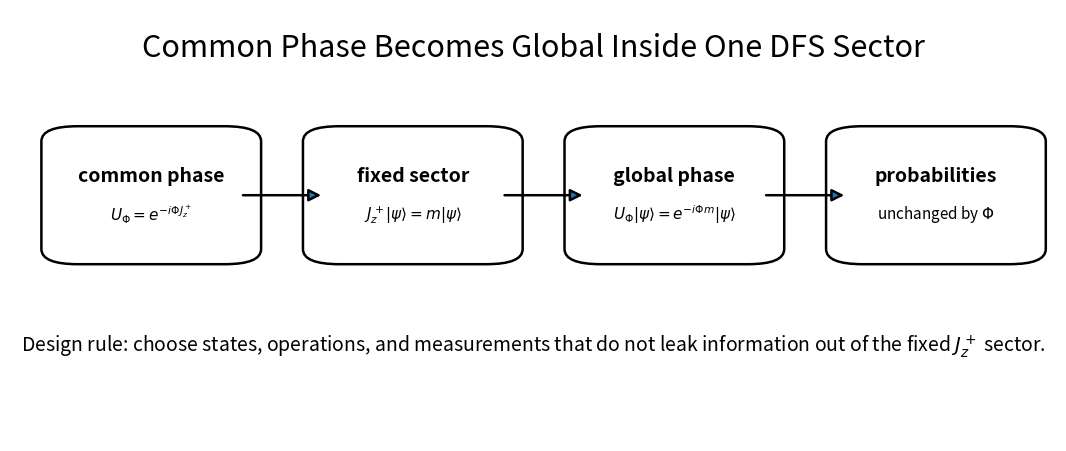
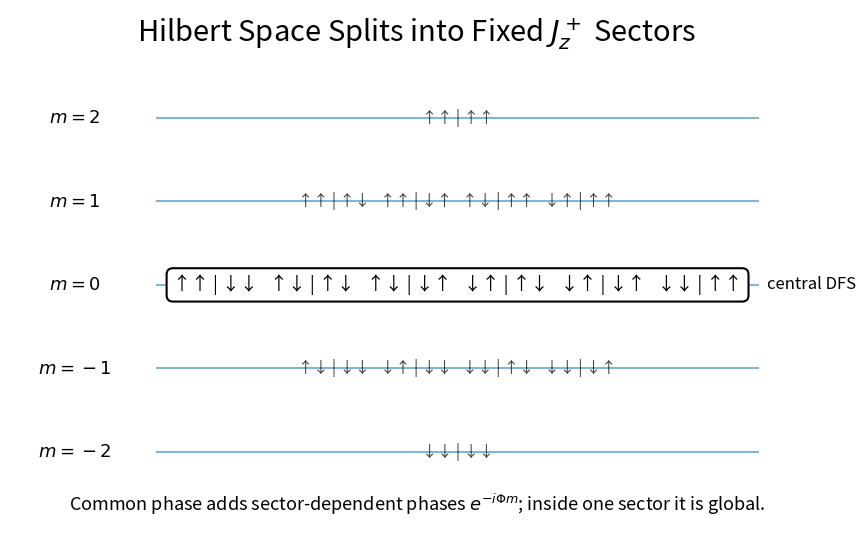
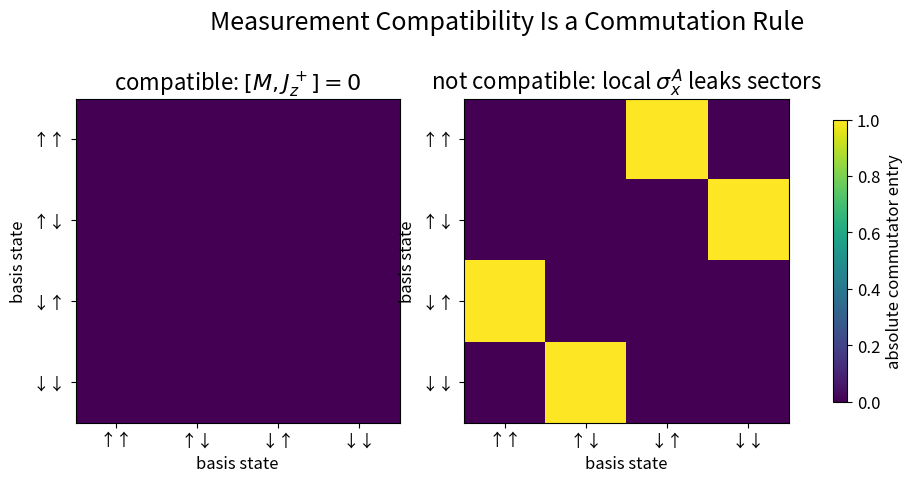
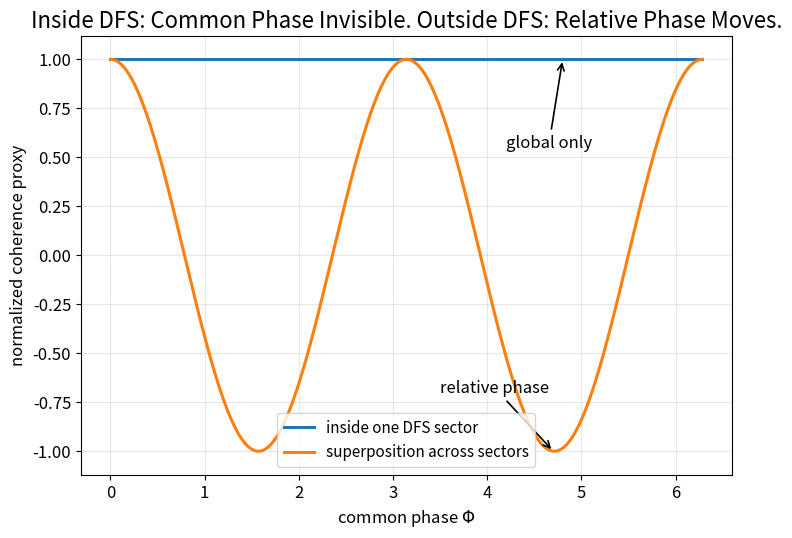
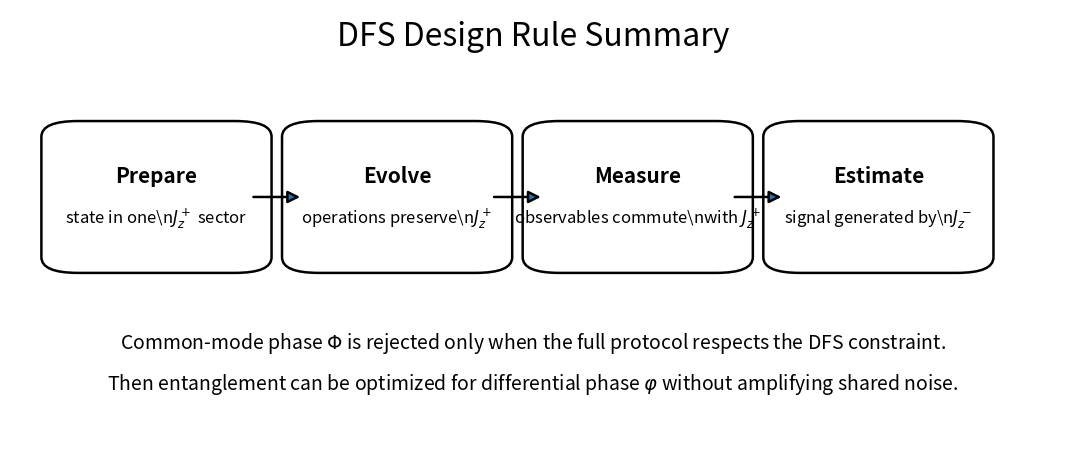

Recreate these plots in Python, in order.
from pathlib import Path
import json
import math
import zipfile
import numpy as np
import pandas as pd
import matplotlib.pyplot as plt
from matplotlib.patches import FancyBboxPatch, FancyArrowPatch, Circle

ROOT = Path.cwd()
RESULTS = ROOT / "results"
FIGURES = RESULTS / "figures"
SITE = ROOT / "site"

for path in [RESULTS, FIGURES, SITE]:
    path.mkdir(parents=True, exist_ok=True)

plt.rcParams.update({
    "figure.dpi": 160,
    "savefig.dpi": 220,
    "font.size": 12,
    "axes.titlesize": 16,
    "axes.labelsize": 12,
    "legend.fontsize": 11,
})


def add_box(ax, xy, width, height, title, body, title_size=14, body_size=11):
    x, y = xy
    box = FancyBboxPatch(
        (x, y), width, height,
        boxstyle="round,pad=0.02,rounding_size=0.035",
        linewidth=1.8,
        edgecolor="black",
        facecolor="white"
    )
    ax.add_patch(box)
    ax.text(x + width/2, y + height*0.66, title,
            ha="center", va="center", fontsize=title_size, fontweight="bold")
    ax.text(x + width/2, y + height*0.34, body,
            ha="center", va="center", fontsize=body_size)


def add_arrow(ax, x0, y0, x1, y1):
    arr = FancyArrowPatch(
        (x0, y0), (x1, y1),
        arrowstyle="-|>",
        mutation_scale=18,
        linewidth=1.8
    )
    ax.add_patch(arr)

fig, ax = plt.subplots(figsize=(13.5, 5.6))
ax.set_axis_off()
ax.set_xlim(0, 1)
ax.set_ylim(0, 1)

ax.text(0.5, 0.91, "Common Phase Becomes Global Inside One DFS Sector",
        ha="center", va="center", fontsize=22)

boxes = [
    (0.05, r"common phase", r"$U_\Phi=e^{-i\Phi J_z^+}$"),
    (0.30, r"fixed sector", r"$J_z^+|\psi\rangle=m|\psi\rangle$"),
    (0.55, r"global phase", r"$U_\Phi|\psi\rangle=e^{-i\Phi m}|\psi\rangle$"),
    (0.80, r"probabilities", r"unchanged by $\Phi$"),
]

w, h, y = 0.17, 0.28, 0.43
for x, title, body in boxes:
    add_box(ax, (x, y), w, h, title, body)

for x0, x1 in [(0.22, 0.30), (0.47, 0.55), (0.72, 0.80)]:
    add_arrow(ax, x0, y + h/2, x1, y + h/2)

ax.text(
    0.5, 0.22,
    "Design rule: choose states, operations, and measurements that do not leak information out of the fixed $J_z^+$ sector.",
    ha="center", va="center", fontsize=14
)

path = FIGURES / "07_common_phase_as_global_phase.png"
fig.savefig(path, bbox_inches="tight")
plt.show()
path


from itertools import product

# Small illustrative system: 4 atoms total, 2 in node A and 2 in node B.
# Use ↑ = +1/2, ↓ = -1/2. J_z^+ is the total z projection.
n_atoms = 4
states = list(product([1, -1], repeat=n_atoms))
records = []
for bits in states:
    m = sum(bits) / 2
    label = "".join("↑" if b == 1 else "↓" for b in bits[:2]) + " | " + "".join("↑" if b == 1 else "↓" for b in bits[2:])
    records.append((m, label))

sectors = {}
for m, label in records:
    sectors.setdefault(m, []).append(label)

fig, ax = plt.subplots(figsize=(10.5, 7.0))
ax.set_axis_off()
ax.set_xlim(0, 1)
ax.set_ylim(0, 1)

ax.text(0.5, 0.94, r"Hilbert Space Splits into Fixed $J_z^+$ Sectors", ha="center", fontsize=21)

ys = np.linspace(0.80, 0.18, len(sorted(sectors.keys(), reverse=True)))
for y, m in zip(ys, sorted(sectors.keys(), reverse=True)):
    labels = sectors[m]
    ax.hlines(y, 0.18, 0.92, linewidth=1.5, alpha=0.55)
    ax.text(0.08, y, rf"$m={m:g}$", ha="center", va="center", fontsize=13, fontweight="bold")
    text = "   ".join(labels)
    if m == 0:
        ax.text(0.55, y, text, ha="center", va="center", fontsize=13,
                bbox=dict(boxstyle="round,pad=0.35", facecolor="white", edgecolor="black", linewidth=1.5))
        ax.text(0.93, y, "central DFS", ha="left", va="center", fontsize=12)
    else:
        ax.text(0.55, y, text, ha="center", va="center", fontsize=11, alpha=0.75)

ax.text(0.5, 0.07, r"Common phase adds sector-dependent phases $e^{-i\Phi m}$; inside one sector it is global.",
        ha="center", fontsize=13)

path = FIGURES / "07_dfs_sector_ladder.png"
fig.savefig(path, bbox_inches="tight")
plt.show()
path


# Build a small matrix demonstration for two atoms: one atom in A and one in B.
# Basis order: |↑↑>, |↑↓>, |↓↑>, |↓↓>
# Jz+ = JzA + JzB. M = σ_A^+ σ_B^- + σ_A^- σ_B^+.

up = np.array([1, 0], dtype=complex)
down = np.array([0, 1], dtype=complex)
sigma_plus = np.array([[0, 1], [0, 0]], dtype=complex)
sigma_minus = np.array([[0, 0], [1, 0]], dtype=complex)
sigma_z = np.array([[1, 0], [0, -1]], dtype=complex) / 2
I = np.eye(2, dtype=complex)

Jz_plus = np.kron(sigma_z, I) + np.kron(I, sigma_z)
M_good = np.kron(sigma_plus, sigma_minus) + np.kron(sigma_minus, sigma_plus)
M_bad = np.kron(np.array([[0,1],[1,0]], dtype=complex), I)  # local sigma_x on A, changes sector

comm_good = M_good @ Jz_plus - Jz_plus @ M_good
comm_bad = M_bad @ Jz_plus - Jz_plus @ M_bad

fig, axes = plt.subplots(1, 2, figsize=(11.5, 4.7))

for ax, mat, title in [
    (axes[0], np.abs(comm_good), r"compatible: $[M,J_z^+]=0$"),
    (axes[1], np.abs(comm_bad), r"not compatible: local $\sigma_x^A$ leaks sectors"),
]:
    im = ax.imshow(mat, vmin=0, vmax=max(1.0, np.max(mat)), aspect="equal")
    ax.set_title(title)
    ax.set_xticks(range(4))
    ax.set_yticks(range(4))
    ax.set_xticklabels(["↑↑", "↑↓", "↓↑", "↓↓"])
    ax.set_yticklabels(["↑↑", "↑↓", "↓↑", "↓↓"])
    ax.set_xlabel("basis state")
    ax.set_ylabel("basis state")

fig.suptitle("Measurement Compatibility Is a Commutation Rule", fontsize=18, y=1.03)
fig.colorbar(im, ax=axes.ravel().tolist(), shrink=0.78, label="absolute commutator entry")

path = FIGURES / "07_measurement_commutation_rule.png"
fig.savefig(path, bbox_inches="tight")
plt.show()
path


Phi = np.linspace(0, 2*np.pi, 600)

# Coherence-sensitive fringe proxy:
# inside DFS common phase leaves relative phase unchanged => constant.
inside_signal = np.ones_like(Phi)
# outside DFS relative phase changes by 2 Phi between m=+1 and m=-1 components.
outside_signal = np.cos(2 * Phi)

fig, ax = plt.subplots(figsize=(8.4, 5.7))
ax.plot(Phi, inside_signal, linewidth=2.2, label="inside one DFS sector")
ax.plot(Phi, outside_signal, linewidth=2.2, label="superposition across sectors")
ax.set_title("Inside DFS: Common Phase Invisible. Outside DFS: Relative Phase Moves.")
ax.set_xlabel(r"common phase $\Phi$")
ax.set_ylabel("normalized coherence proxy")
ax.set_ylim(-1.12, 1.12)
ax.grid(True, alpha=0.3)
ax.legend()

ax.annotate("global only", xy=(4.8, 1.0), xytext=(4.2, 0.55),
            arrowprops=dict(arrowstyle="->", linewidth=1.2), fontsize=12)
ax.annotate("relative phase", xy=(4.7, np.cos(9.4)), xytext=(3.5, -0.70),
            arrowprops=dict(arrowstyle="->", linewidth=1.2), fontsize=12)

path = FIGURES / "07_inside_vs_outside_dfs.png"
fig.savefig(path, bbox_inches="tight")
plt.show()
path


fig, ax = plt.subplots(figsize=(13.5, 5.8))
ax.set_axis_off()
ax.set_xlim(0, 1)
ax.set_ylim(0, 1)

ax.text(0.5, 0.92, "DFS Design Rule Summary", ha="center", fontsize=23)

steps = [
    (0.05, "Prepare", r"state in one\n$J_z^+$ sector"),
    (0.28, "Evolve", r"operations preserve\n$J_z^+$"),
    (0.51, "Measure", r"observables commute\nwith $J_z^+$"),
    (0.74, "Estimate", r"signal generated by\n$J_z^-$"),
]

w, h, y = 0.18, 0.30, 0.43
for x, title, body in steps:
    add_box(ax, (x, y), w, h, title, body, title_size=15, body_size=12)

for x0, x1 in [(0.23, 0.28), (0.46, 0.51), (0.69, 0.74)]:
    add_arrow(ax, x0, y+h/2, x1, y+h/2)

ax.text(0.5, 0.24,
        r"Common-mode phase $\Phi$ is rejected only when the full protocol respects the DFS constraint.",
        ha="center", fontsize=14)
ax.text(0.5, 0.15,
        r"Then entanglement can be optimized for differential phase $\varphi$ without amplifying shared noise.",
        ha="center", fontsize=14)

path = FIGURES / "07_dfs_design_rule_summary.png"
fig.savefig(path, bbox_inches="tight")
plt.show()
path


summary = pd.DataFrame([
    {
        "item": "leading_specification",
        "value": "Keep preparation, evolution, and measurement inside one fixed J_z^+ sector."
    },
    {
        "item": "common_phase_unitary",
        "value": "U_Phi = exp(-i Phi J_z^+)"
    },
    {
        "item": "dfs_condition",
        "value": "J_z^+ |psi> = m |psi>"
    },
    {
        "item": "global_phase_result",
        "value": "U_Phi |psi> = exp(-i Phi m) |psi>"
    },
    {
        "item": "measurement_rule",
        "value": "[M, J_z^+] = 0"
    },
    {
        "item": "compatible_two_body_observable",
        "value": "M = J_A^+ J_B^- + J_A^- J_B^+"
    },
    {
        "item": "failure_mode",
        "value": "Superpositions across different J_z^+ sectors turn common phase into relative phase."
    },
    {
        "item": "engineering_rule",
        "value": "Reject shared noise first; optimize differential sensitivity second."
    },
])

summary_csv = RESULTS / "dfs_constraint_summary.csv"
summary_json = RESULTS / "dfs_constraint_summary.json"
summary.to_csv(summary_csv, index=False)
summary.to_json(summary_json, orient="records", indent=2)
summary


zip_path = RESULTS / "decoherence_free_sensing_07_outputs.zip"

files_to_zip = [
    FIGURES / "07_common_phase_as_global_phase.png",
    FIGURES / "07_dfs_sector_ladder.png",
    FIGURES / "07_measurement_commutation_rule.png",
    FIGURES / "07_inside_vs_outside_dfs.png",
    FIGURES / "07_dfs_design_rule_summary.png",
    summary_csv,
    summary_json,
]

with zipfile.ZipFile(zip_path, "w", compression=zipfile.ZIP_DEFLATED) as zf:
    for file in files_to_zip:
        if file.exists():
            zf.write(file, file.relative_to(ROOT))

print(f"Wrote: {zip_path}")
zip_path

# Optional Colab download:
# from google.colab import files
# files.download(str(zip_path))
